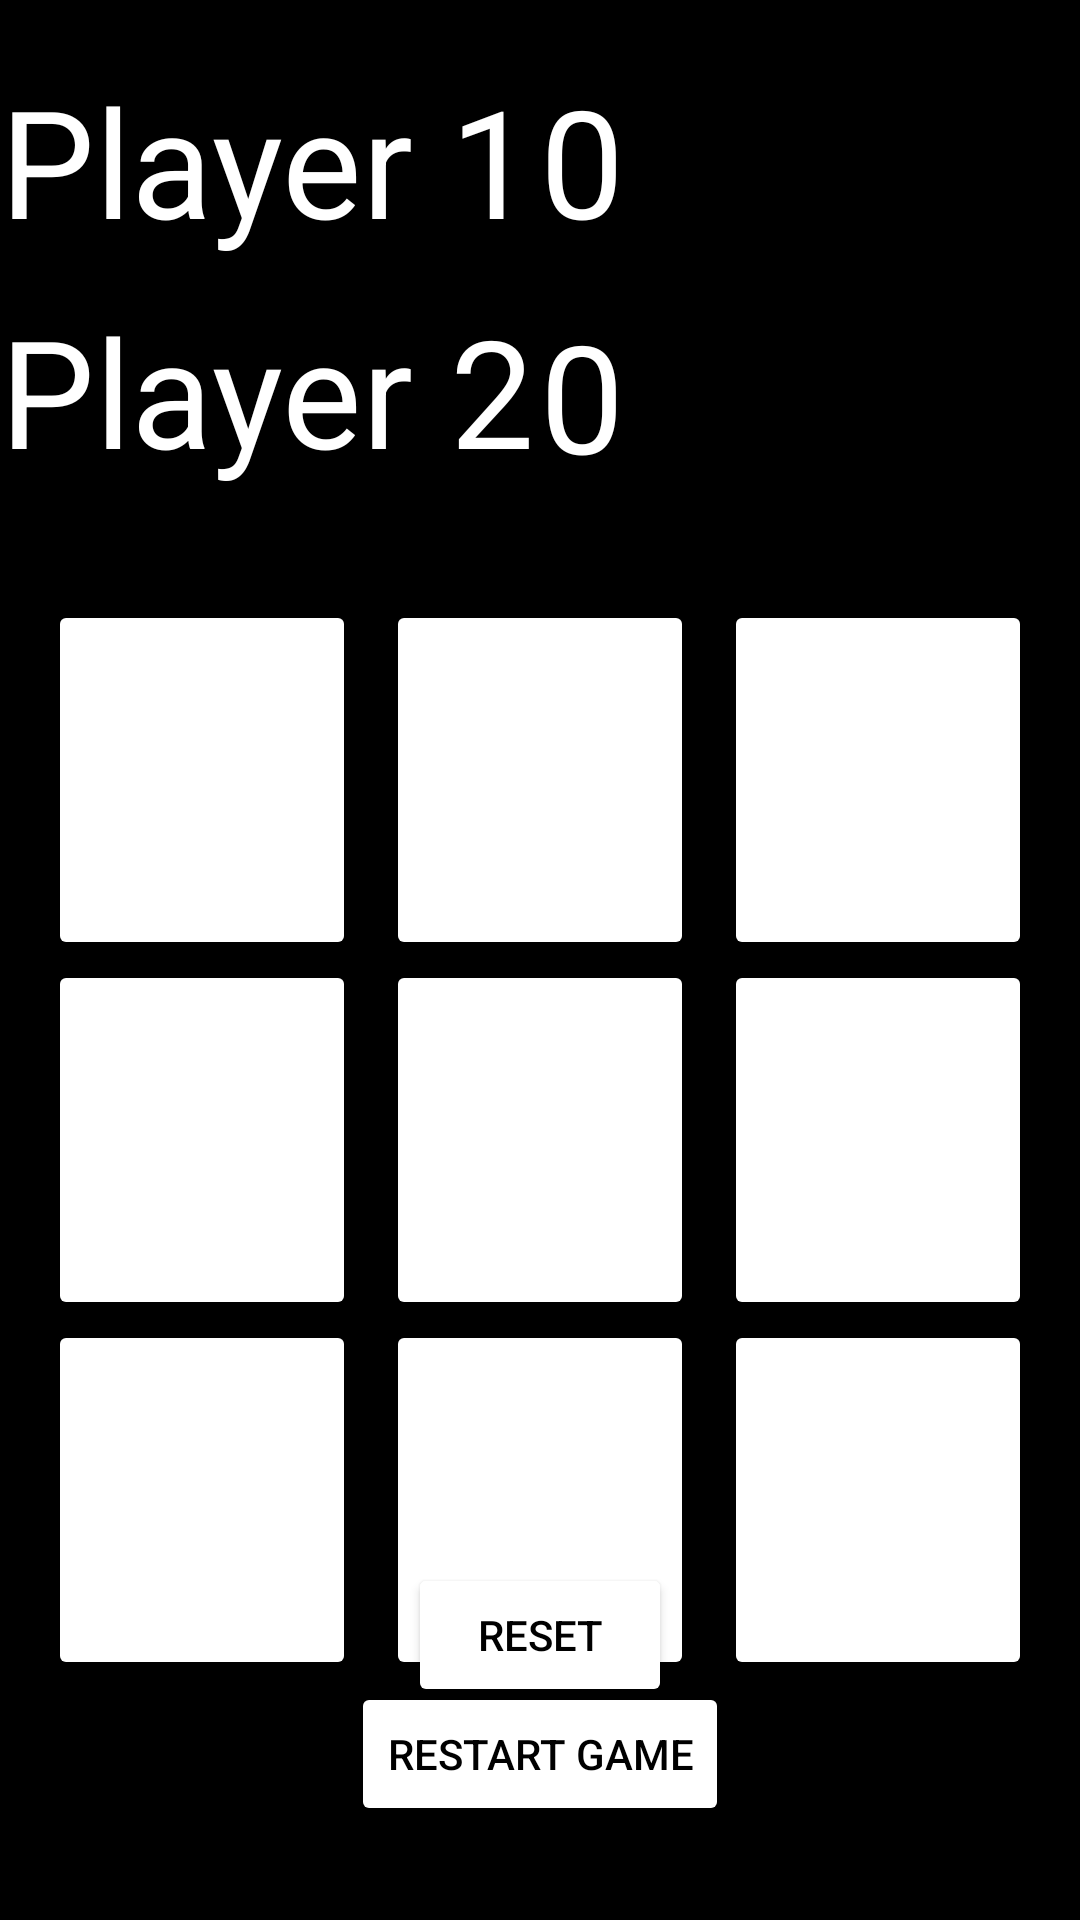

Reconstruct the res/layout file that produces this screen, plus the resources it refers to.
<!-- AndroidManifest.xml: application theme Theme.Leqcia -->
<!-- res/layout/activity_main.xml -->
<?xml version="1.0" encoding="utf-8"?>
<androidx.constraintlayout.widget.ConstraintLayout xmlns:android="http://schemas.android.com/apk/res/android"
    xmlns:app="http://schemas.android.com/apk/res-auto"
    xmlns:tools="http://schemas.android.com/tools"
    android:layout_width="match_parent"
    android:layout_height="match_parent"
    tools:context=".MainActivity"
    android:background="@color/black">

    <TextView
        android:id="@+id/score1"
        android:layout_width="wrap_content"
        android:layout_height="wrap_content"
        android:layout_marginTop="20dp"
        android:text="Player 1"
        android:textColor="@color/white"
        android:textSize="50sp"
        app:layout_constraintTop_toTopOf="parent"
        tools:ignore="MissingConstraints" />

    <TextView
        android:id="@+id/p1Score"
        android:layout_width="wrap_content"
        android:layout_height="wrap_content"
        android:layout_marginTop="20dp"
        android:layout_marginRight="150dp"
        android:text="0"
        android:textColor="@color/white"
        android:textSize="50sp"
        app:layout_constraintBottom_toBottomOf="@+id/score1"
        app:layout_constraintEnd_toEndOf="parent"
        app:layout_constraintStart_toEndOf="@+id/score1"
        app:layout_constraintTop_toTopOf="parent"></TextView>

    <TextView
        android:id="@+id/p2Score"
        android:layout_width="wrap_content"
        android:layout_height="wrap_content"
        android:layout_marginTop="100dp"
        android:layout_marginEnd="150dp"
        android:text="0"
        android:textColor="@color/white"
        android:textSize="50sp"
        app:layout_constraintBottom_toBottomOf="@+id/score2"
        app:layout_constraintEnd_toEndOf="parent"
        app:layout_constraintStart_toEndOf="@+id/score2"
        app:layout_constraintTop_toTopOf="parent"></TextView>

    <TextView
        android:id="@+id/score2"
        android:layout_width="wrap_content"
        android:layout_height="wrap_content"
        android:layout_marginTop="10dp"
        android:text="Player 2"
        android:textColor="@color/white"
        android:textSize="50sp"
        app:layout_constraintTop_toBottomOf="@+id/score1"
        tools:ignore="MissingConstraints" />

    <TableLayout
        android:id="@+id/tableLayout"
        android:layout_width="match_parent"
        android:layout_height="match_parent"
        app:layout_constraintTop_toTopOf="parent"
        tools:layout_editor_absoluteX="0dp">

        <TableRow
            android:layout_width="wrap_content"
            android:layout_height="wrap_content"
            android:layout_marginTop="200dp"
            android:weightSum="3">

            <Button
                android:id="@+id/button1"
                android:layout_height="120dp"
                android:layout_marginLeft="16dp"
                android:textSize="50sp"
                android:layout_weight="1"
                android:backgroundTint="@color/white"
                android:onClick="game" />

            <Button
                android:id="@+id/button2"
                android:layout_width="wrap_content"
                android:layout_height="120dp"
                android:textSize="50sp"
                android:layout_marginLeft="10dp"
                android:layout_weight="1"
                android:backgroundTint="@color/white"
                android:onClick="game" />

            <Button
                android:id="@+id/button3"
                android:layout_width="wrap_content"
                android:layout_height="120dp"
                android:textSize="50sp"
                android:layout_marginLeft="10dp"
                android:layout_marginRight="16dp"
                android:layout_weight="1"
                android:backgroundTint="@color/white"
                android:onClick="game" />
        </TableRow>

        <TableRow
            android:layout_width="wrap_content"
            android:layout_height="wrap_content"
            android:weightSum="3">

            <Button
                android:id="@+id/button4"
                android:layout_height="120dp"
                android:layout_marginLeft="16dp"
                android:layout_weight="1"
                android:textSize="50sp"
                android:backgroundTint="@color/white"
                android:onClick="game" />

            <Button
                android:id="@+id/button5"
                android:layout_width="wrap_content"
                android:layout_height="120dp"
                android:layout_marginLeft="10dp"
                android:layout_weight="1"
                android:textSize="50sp"
                android:backgroundTint="@color/white"
                android:onClick="game" />

            <Button
                android:id="@+id/button6"
                android:layout_width="wrap_content"
                android:layout_height="120dp"
                android:layout_marginLeft="10dp"
                android:layout_marginRight="16dp"
                android:textSize="50sp"
                android:layout_weight="1"
                android:backgroundTint="@color/white"
                android:onClick="game" />
        </TableRow>

        <TableRow
            android:layout_width="wrap_content"
            android:layout_height="wrap_content"
            android:weightSum="3">

            <Button
                android:id="@+id/button7"
                android:layout_height="120dp"
                android:layout_marginLeft="16dp"
                android:layout_weight="1"
                android:textSize="50sp"
                android:backgroundTint="@color/white"
                android:onClick="game" />

            <Button
                android:id="@+id/button8"
                android:layout_width="wrap_content"
                android:layout_height="120dp"
                android:layout_marginLeft="10dp"
                android:textSize="50sp"
                android:layout_weight="1"
                android:backgroundTint="@color/white"
                android:onClick="game" />

            <Button
                android:id="@+id/button9"
                android:layout_width="wrap_content"
                android:layout_height="120dp"
                android:layout_marginLeft="10dp"
                android:textSize="50sp"
                android:layout_marginRight="16dp"
                android:layout_weight="1"
                android:backgroundTint="@color/white"
                android:onClick="game" />
        </TableRow>

    </TableLayout>

    <Button
        android:id="@+id/reset"
        android:layout_width="wrap_content"
        android:layout_height="wrap_content"
        android:text="reset"
        android:backgroundTint="@color/white"
        android:textColor="@color/black"
        app:layout_constraintBottom_toBottomOf="parent"
        app:layout_constraintEnd_toEndOf="parent"
        app:layout_constraintStart_toStartOf="parent"
        app:layout_constraintTop_toTopOf="parent"
        android:layout_marginTop="450dp" />

    <Button
        android:id="@+id/restartgame"
        android:layout_width="wrap_content"
        android:layout_height="wrap_content"
        android:text="Restart game"
        android:layout_marginBottom="40dp"
        android:backgroundTint="@color/white"
        android:textColor="@color/black"
        app:layout_constraintBottom_toBottomOf="parent"
        app:layout_constraintEnd_toEndOf="parent"
        app:layout_constraintStart_toStartOf="parent"
        app:layout_constraintTop_toBottomOf="@+id/reset" />
</androidx.constraintlayout.widget.ConstraintLayout>
<!-- resources referenced by this layout -->
<resources>
  <style name="Theme.Leqcia" parent="Theme.MaterialComponents.DayNight.DarkActionBar">
          
          <item name="colorPrimary">@color/purple_500</item>
          <item name="colorPrimaryVariant">@color/purple_700</item>
          <item name="colorOnPrimary">@color/white</item>
          
          <item name="colorSecondary">@color/teal_200</item>
          <item name="colorSecondaryVariant">@color/teal_700</item>
          <item name="colorOnSecondary">@color/black</item>
          
          <item name="android:statusBarColor">?attr/colorPrimaryVariant</item>
          
      </style>
  <!-- not gathered from this repository: default colours our renderer supplied (Android Studio template values) -->
  <color name="purple_500">#FF6200EE</color>
  <color name="purple_700">#FF3700B3</color>
  <color name="teal_200">#FF03DAC5</color>
  <color name="teal_700">#FF018786</color>
  <color name="black">#FF000000</color>
  <color name="white">#FFFFFFFF</color>
</resources>
